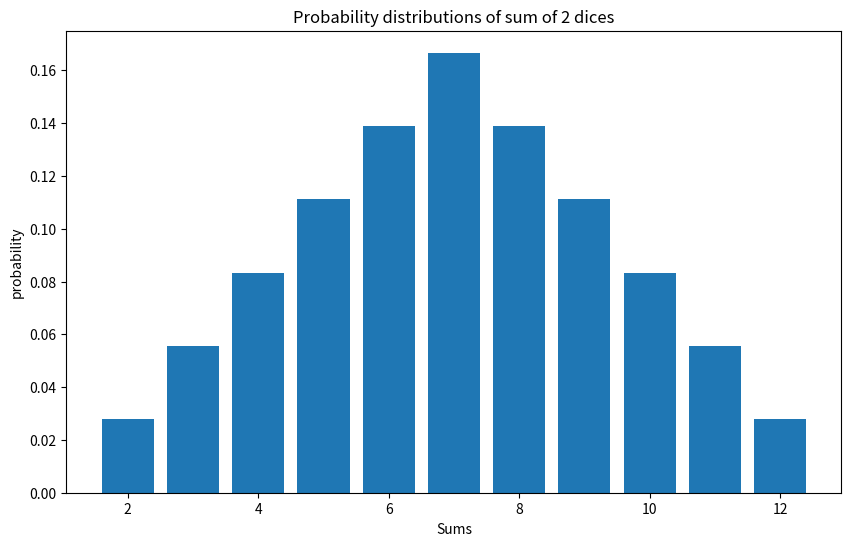

Reproduce this figure in Python.
import numpy as np
from collections import Counter
import matplotlib.pyplot as plt

dice = np.arange(1, 7)
total_nr_of_outcomes = 6**2

sum_matrix = dice[:, None] + dice[None, :]

print(sum_matrix)

unique_sums = np.unique(sum_matrix)
print(unique_sums)

counted = Counter(sum_matrix.flatten())
for i in sorted(counted):
    print(f"{i} : {counted[i]}")


frequency = []
for n in counted:
    frequency.append(counted[n] / total_nr_of_outcomes)

print(frequency)

plt.figure(figsize= (10, 6))
plt.bar(unique_sums, frequency)
plt.title("Probability distributions of sum of 2 dices")
plt.xlabel("Sums")
plt.ylabel("probability")
plt.show()
